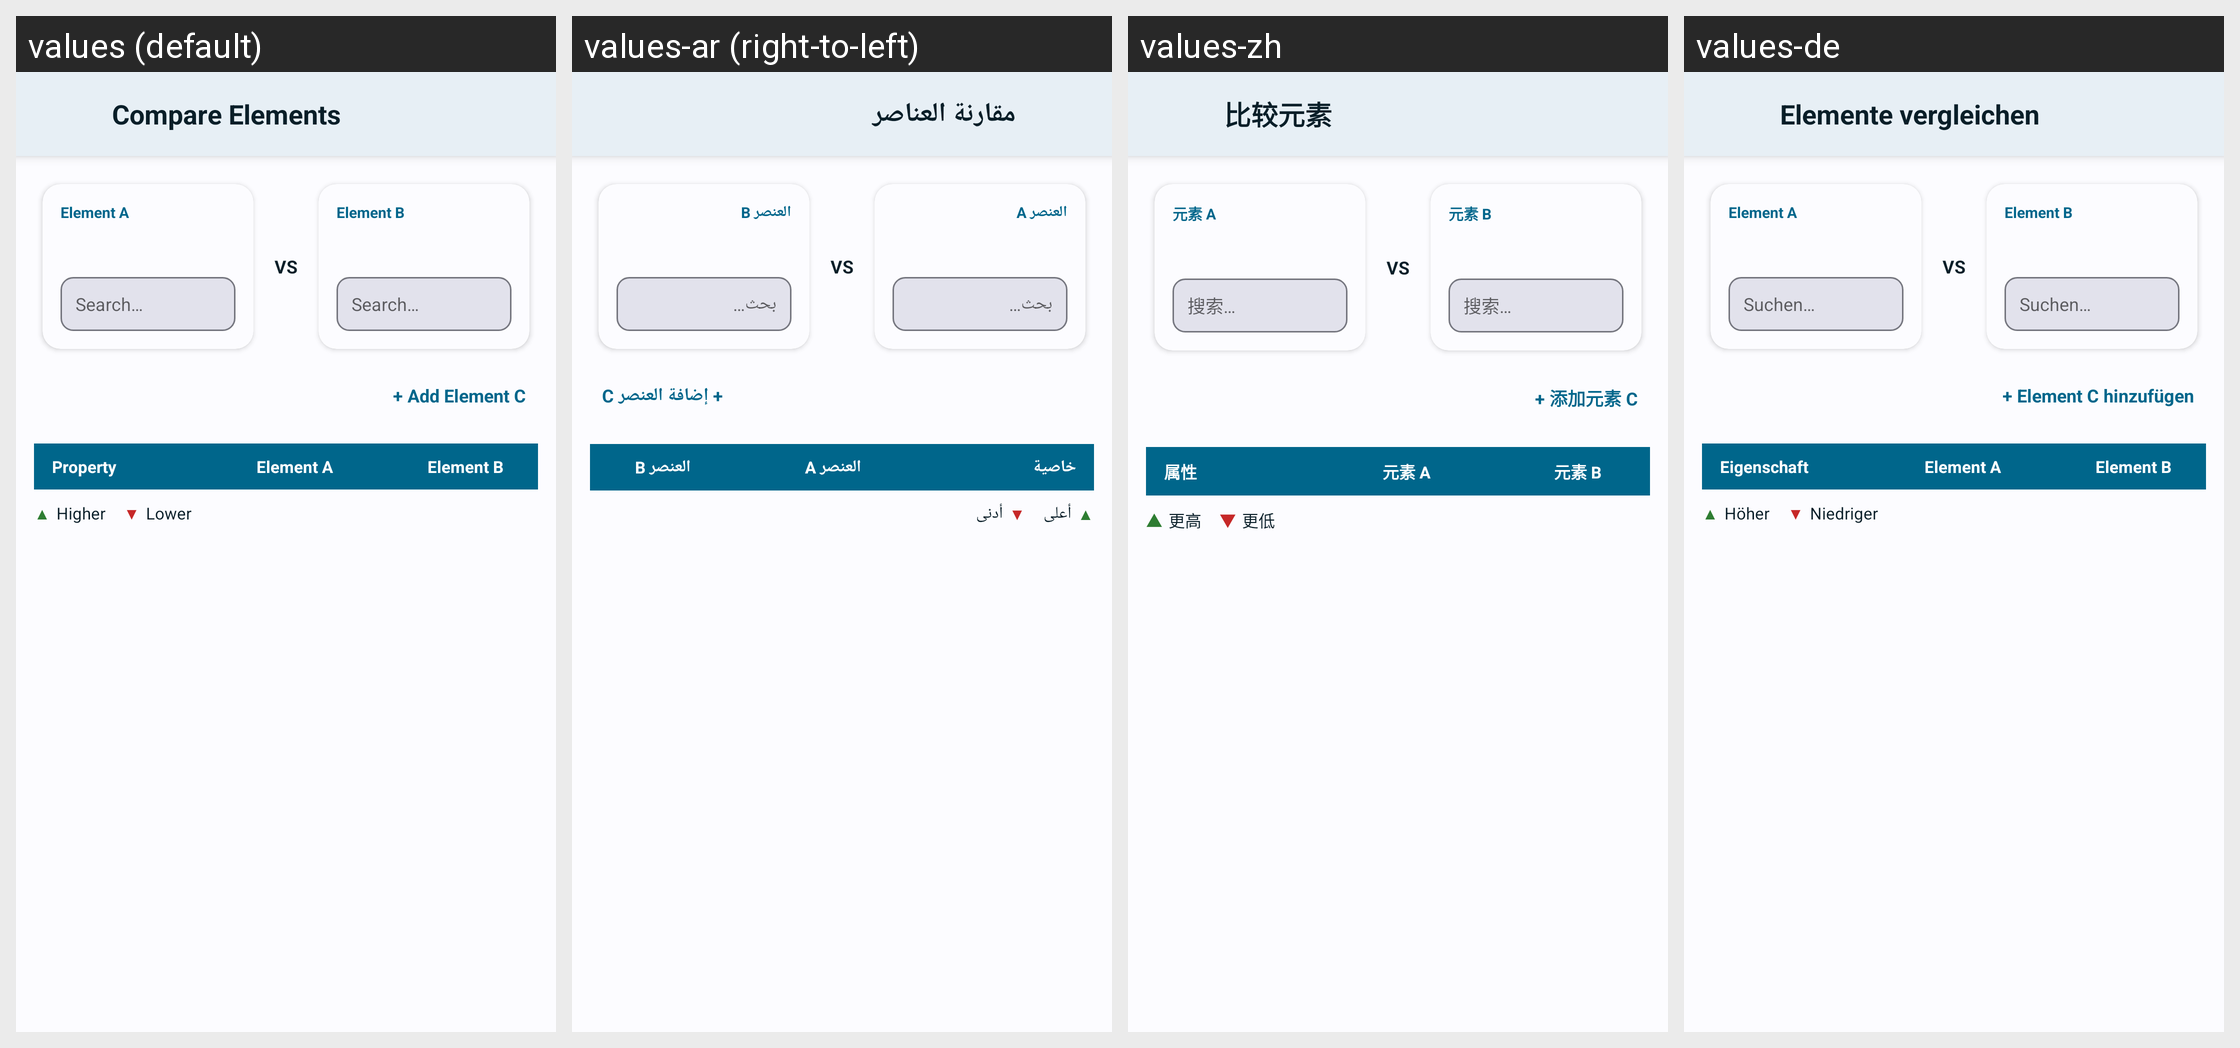

The Android screen above is rendered under several locales of the same app. Produce the string resources it draws, with the default and per-locale values.
Android screen res/layout/a_compare.xml rendered under 4 locales, left to right: values (default), values-ar (right-to-left), values-zh, values-de. Device: Nexus 5 (rendered at 1080×1920; each locale shown at half size, 540×960, under a caption strip naming it); theme AppTheme.
Other locales in the repository, not shown: values-es, values-fr, values-hi, values-in, values-it, values-ja, values-ko, values-pt, values-pt-rBR, values-ru, values-th, values-vi, values-zh-rTW.
Strings drawn on this screen, with the default value and each locale's value (text and hints the layout hard-codes, and strings that could not be matched under every locale, appear in the picture but are not listed):

compare_elements_title
  values: Compare Elements
  values-ar: مقارنة العناصر
  values-zh: 比较元素
  values-de: Elemente vergleichen

compare_element_a
  values: Element A
  values-ar: العنصر A
  values-zh: 元素 A
  values-de: Element A

compare_search_hint
  values: Search…
  values-ar: بحث…
  values-zh: 搜索…
  values-de: Suchen…

compare_vs
  values: VS
  values-ar: VS
  values-zh: VS
  values-de: VS

compare_element_b
  values: Element B
  values-ar: العنصر B
  values-zh: 元素 B
  values-de: Element B

compare_add_third_element
  values: + Add Element C
  values-ar: + إضافة العنصر C
  values-zh: + 添加元素 C
  values-de: + Element C hinzufügen

compare_property
  values: Property
  values-ar: خاصية
  values-zh: 属性
  values-de: Eigenschaft

compare_legend_higher
  values: Higher
  values-ar: أعلى
  values-zh: 更高
  values-de: Höher

compare_legend_lower
  values: Lower
  values-ar: أدنى
  values-zh: 更低
  values-de: Niedriger
